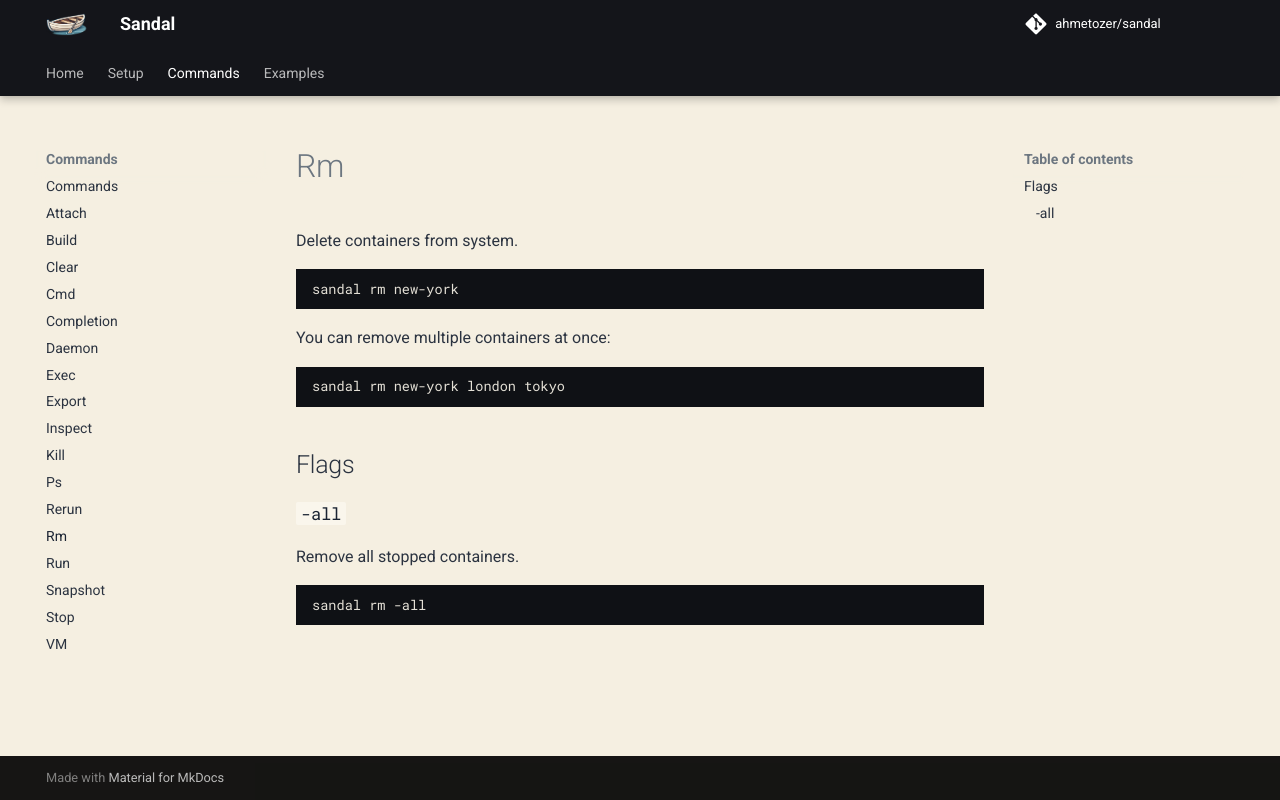

repository: ahmetozer/sandal · page: commands/rm/index.html · generator: mkdocs

# Rm

Delete containers from system.

```bash
sandal rm new-york
```

You can remove multiple containers at once:

```bash
sandal rm new-york london tokyo
```

## Flags

### `-all`

Remove all stopped containers.

```bash
sandal rm -all
```
